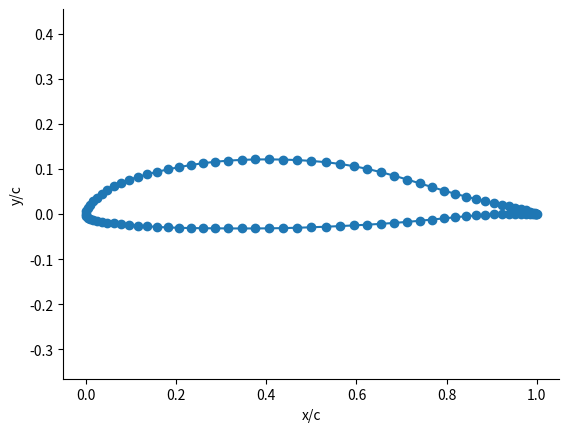

The script that saved this image:
"""
CEASIOMpy: Conceptual Aircraft Design Software

Description : Create a set of airfoil coordinates using CST parametrization method

Input  : wl = CST weight of lower surface
         wu = CST weight of upper surface
         dz = trailing edge thickness

Output : coord = set of x-y coordinates of airfoil generated by CST

Adapted from: Kulfan_CST/kulfan_to_coord.py
              by Ryan Barrett 'ryanbarr'
              https://github.com/Ry10/Kulfan_CST

 Adapted from: Airfoil generation using CST parameterization method
               by Pramudita Satria Palar
               http://www.mathworks.com/matlabcentral/fileexchange/42239-airfoil-generation-using-cst-parameterization-method

Python version: >=3.6

| Author: Aidan Jungo
| Creation: 2021-04-26
| Last modifiction: 2021-05-11

TODO:

    *

"""

#==============================================================================
#   IMPORTS
#==============================================================================

import os
import numpy as np
from math import pi, cos, sin, factorial
import matplotlib.pylab as plt

#==============================================================================
#   CLASSES
#==============================================================================

class CST_shape(object):
    def __init__(self, wl=[-1, -1, -1], wu=[1, 1, 1], dz=0, N=200):
        self.wl = wl
        self.wu = wu
        self.dz = dz
        self.N = N
        self.x_list = []
        self.y_list = []
        self.coordinate = np.zeros(N)

    def airfoil_coor(self):
        wl = self.wl
        wu = self.wu
        dz = self.dz
        N = self.N

        # Create x coordinate
        x = np.ones((N, 1))
        y = np.zeros((N, 1))
        zeta = np.zeros((N, 1))


        for i in range(0, N):
            zeta[i] = 2 * pi / N * i
            x[i] = 0.5*(cos(zeta[i])+1)

        # N1 and N2 parameters (N1 = 0.5 and N2 = 1 for airfoil shape)
        N1 = 0.5
        N2 = 1

        center_loc = np.where(x == 0)  # Used to separate upper and lower surfaces
        center_loc = center_loc[0][0]

        xl = np.zeros(center_loc)
        xu = np.zeros(N-center_loc)

        for i in range(len(xl)):
            xl[i] = x[i]            # Lower surface x-coordinates
        for i in range(len(xu)):
            xu[i] = x[i + center_loc]   # Upper surface x-coordinates

        yl = self.__ClassShape(wl, xl, N1, N2, -dz) # Call ClassShape function to determine lower surface y-coordinates
        yu = self.__ClassShape(wu, xu, N1, N2, dz)  # Call ClassShape function to determine upper surface y-coordinates

        y = np.concatenate([yl, yu])  # Combine upper and lower y coordinates

        self.coord = [x, y]  # Combine x and y into single output

        self.x_list = x.ravel().tolist()
        self.y_list = y.ravel().tolist()

        # self.plotting()
        # self.__writeToFile(x, y)
        return self.coord

    # Function to calculate class and shape function
    def __ClassShape(self, w, x, N1, N2, dz):


        # Class function; taking input of N1 and N2
        C = np.zeros(len(x))
        for i in range(len(x)):
            C[i] = x[i]**N1*((1-x[i])**N2)

        # Shape function; using Bernstein Polynomials
        n = len(w) - 1  # Order of Bernstein polynomials

        K = np.zeros(n+1)
        for i in range(0, n+1):
            K[i] = factorial(n)/(factorial(i)*(factorial((n)-(i))))

        S = np.zeros(len(x))
        for i in range(len(x)):
            S[i] = 0
            for j in range(0, n+1):
                S[i] += w[j]*K[j]*x[i]**(j) * ((1-x[i])**(n-(j)))

        # Calculate y output
        y = np.zeros(len(x))
        for i in range(len(y)):
            y[i] = C[i] * S[i] + x[i] * dz

        return y

    def __writeToFile(self, x, y):

        basepath = os.path.dirname(os.path.realpath(__file__))
        airfoil_shape_file = basepath + os.path.sep + 'airfoil_shape.dat'

        coord_file = open(airfoil_shape_file, 'w')
        print('airfoil_shape.dat',file=coord_file)
        for i in range(len(x)):
            print('{:<10f}\t{:<10f}'.format(float(x[i]), float(y[i])),file=coord_file)
        coord_file.close()

    def airfoilToPlot(self):
        wl = self.wl
        wu = self.wu
        dz = self.dz
        N = self.N

        # Create x coordinate
        x = np.ones((N, 1))
        y = np.zeros((N, 1))
        zeta = np.zeros((N, 1))


        for i in range(0, N):
            zeta[i] = 2 * pi / N * i
            x[i] = 0.5*(cos(zeta[i])+1)

        # N1 and N2 parameters (N1 = 0.5 and N2 = 1 for airfoil shape)
        N1 = 0.5
        N2 = 1

        center_loc = np.where(x == 0)  # Used to separate upper and lower surfaces
        center_loc = center_loc[0][0]

        xl = np.zeros(center_loc)
        xu = np.zeros(N-center_loc)

        for i in range(len(xl)):
            xl[i] = x[i]            # Lower surface x-coordinates
        for i in range(len(xu)):
            xu[i] = x[i + center_loc]   # Upper surface x-coordinates

        yl = self.__ClassShape(wl, xl, N1, N2, -dz) # Call ClassShape function to determine lower surface y-coordinates
        yu = self.__ClassShape(wu, xu, N1, N2, dz)  # Call ClassShape function to determine upper surface y-coordinates

        y = np.concatenate([yl, yu])  # Combine upper and lower y coordinates

        self.coord = [x, y]  # Combine x and y into single output

        self.plotting()

    def inv_airfoil_coor(self, x):
        wl = self.wl
        wu = self.wu
        dz = self.dz
        N = self.N

        # N1 and N2 parameters (N1 = 0.5 and N2 = 1 for airfoil shape)
        N1 = 0.5
        N2 = 1

        center_loc = np.where(x == 0)  # Used to separate upper and lower surfaces
        center_loc = center_loc[0][0]

        xl = np.zeros(center_loc)
        xu = np.zeros(N-center_loc)

        for i in range(len(xl)):
            xl[i] = x[i]            # Lower surface x-coordinates
        for i in range(len(xu)):
            xu[i] = x[i + center_loc]   # Upper surface x-coordinates

        yl = self.__ClassShape(wl, xl, N1, N2, -dz) # Call ClassShape function to determine lower surface y-coordinates
        yu = self.__ClassShape(wu, xu, N1, N2, dz)  # Call ClassShape function to determine upper surface y-coordinates

        y = np.concatenate([yl, yu])  # Combine upper and lower y coordinates

        self.coord = [x, y]  # Combine x and y into single output

        # self.plotting()
        # self.__writeToFile(x, y)
        return self.coord


    def getVar(self):
        return self.wl, self.wu

    def plotting(self):
        x_coor = self.coord[0]
        y_coor = self.coord[1]
        fig7 = plt.figure()
        ax7 = plt.subplot(111)
        ax7.plot(x_coor, y_coor,'-o')
        plt.xlabel('x/c')
        plt.ylabel('y/c')
        plt.ylim(ymin=-0.75, ymax=0.75)
        ax7.spines['right'].set_visible(False)
        ax7.spines['top'].set_visible(False)
        ax7.yaxis.set_ticks_position('left')
        ax7.xaxis.set_ticks_position('bottom')
        ax7.axis('equal')
        plt.show()


#==============================================================================
#    MAIN
#==============================================================================

if __name__ == '__main__':

    print('Test run')

    # Test coef
    wu = [0.2,0.45,-0.12,1.0,-0.473528,0.95,0.14,0.38,0.11,0.38] # Upper surface
    wl = [-0.13,0.044,-0.38,0.43,-0.74,0.54,-0.51,0.10,-0.076,0.062] # Lower surface
    dz = 0.00
    N = 100

    airfoil_CST = CST_shape(wl, wu, dz, N)
    airfoil_CST.airfoil_coor()
    airfoil_CST.plotting()
